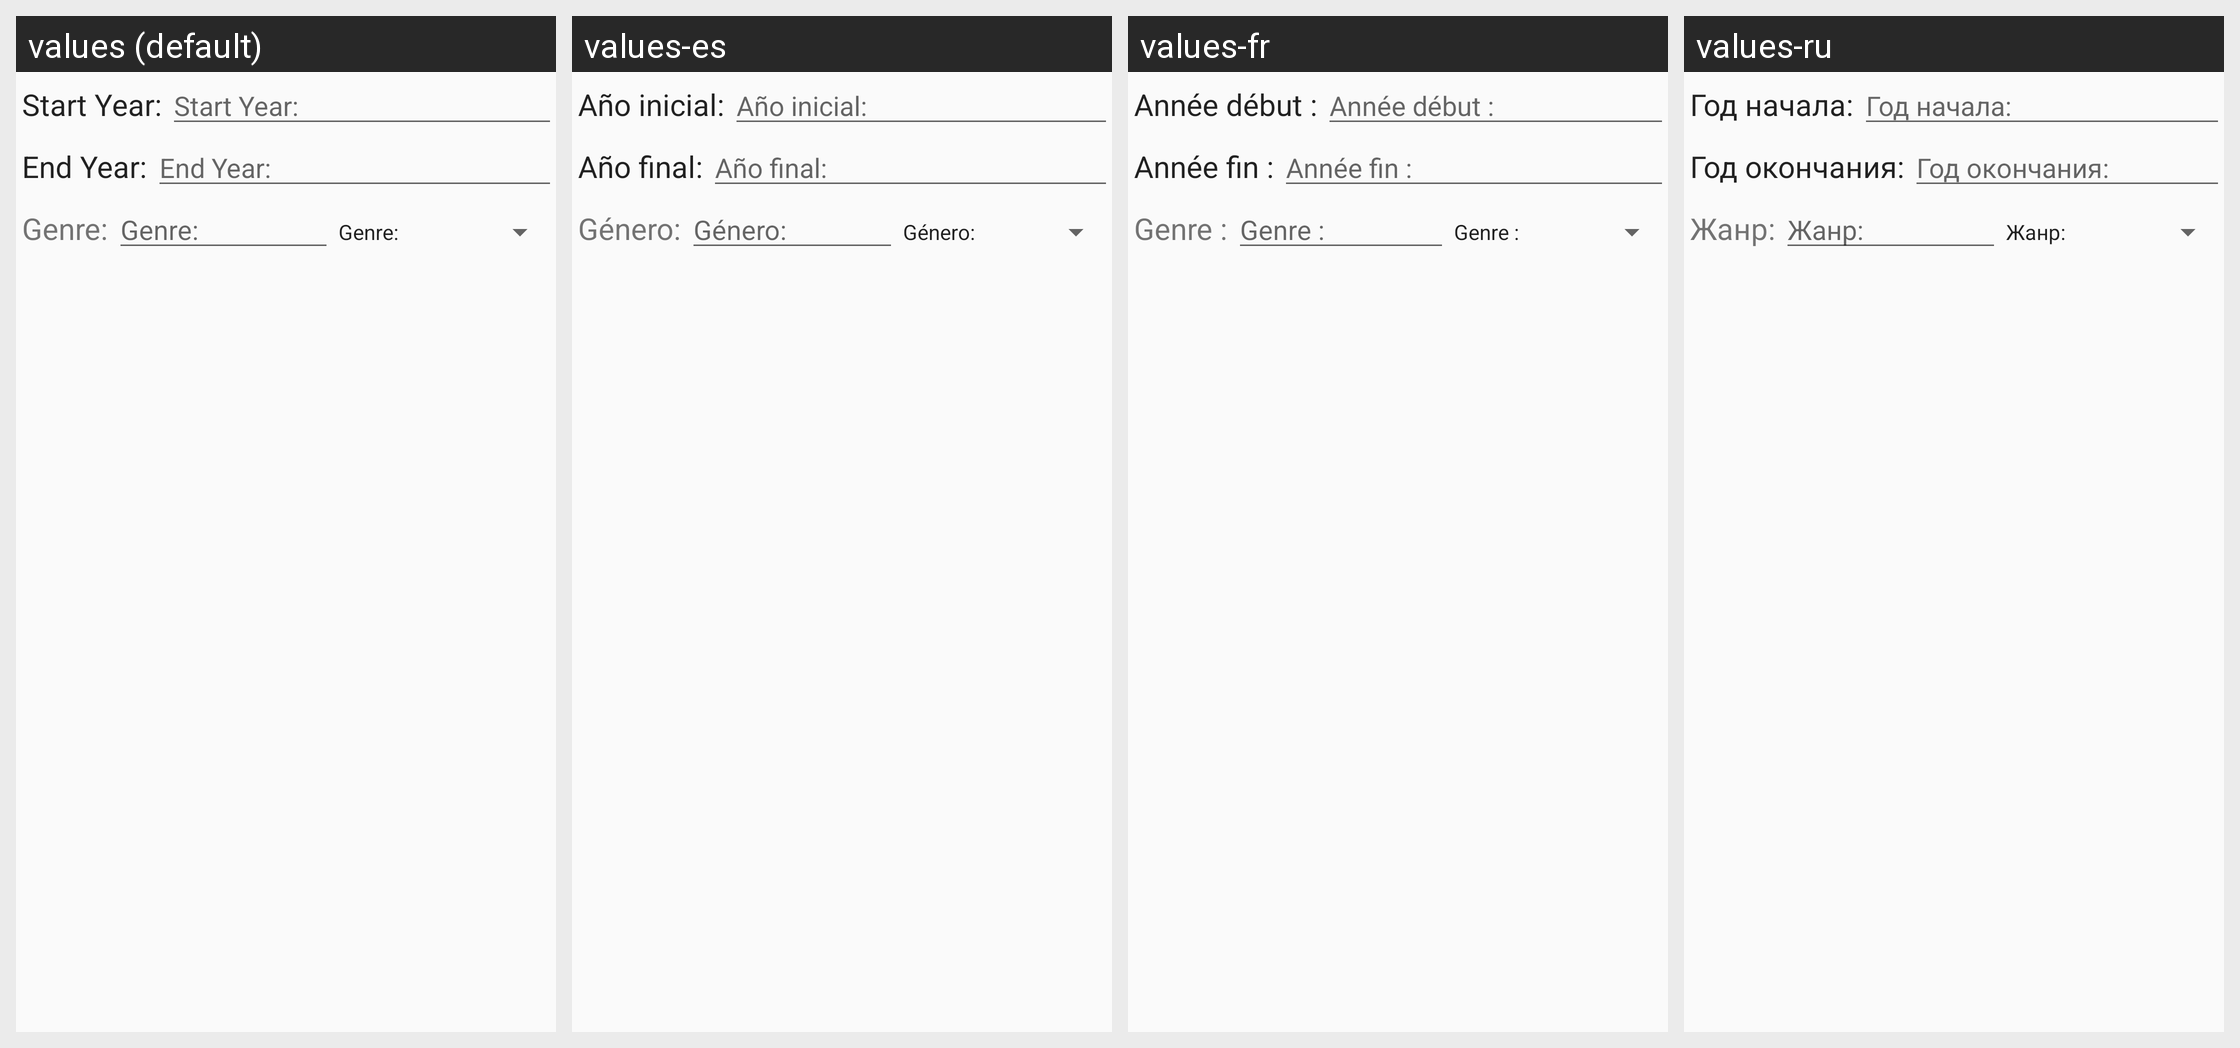

The Android screen above is rendered under several locales of the same app. Produce the string resources it draws, with the default and per-locale values.
Android screen res/layout/shuffle_dialog.xml rendered under 4 locales, left to right: values (default), values-es, values-fr, values-ru. Device: Nexus 5 (rendered at 1080×1920; each locale shown at half size, 540×960, under a caption strip naming it); theme Theme.DSub.Light.
Other locales in the repository, not shown: values-de, values-hu, values-nl, values-pt-rPT, values-sv, values-zh.
Strings drawn on this screen, with the default value and each locale's value (text and hints the layout hard-codes, and strings that could not be matched under every locale, appear in the picture but are not listed):

shuffle.startYear
  values: Start Year:
  values-es: Año inicial:
  values-fr: Année début :
  values-ru: Год начала:

shuffle.endYear
  values: End Year:
  values-es: Año final:
  values-fr: Année fin :
  values-ru: Год окончания:

shuffle.genre
  values: Genre:
  values-es: Género:
  values-fr: Genre :
  values-ru: Жанр:
